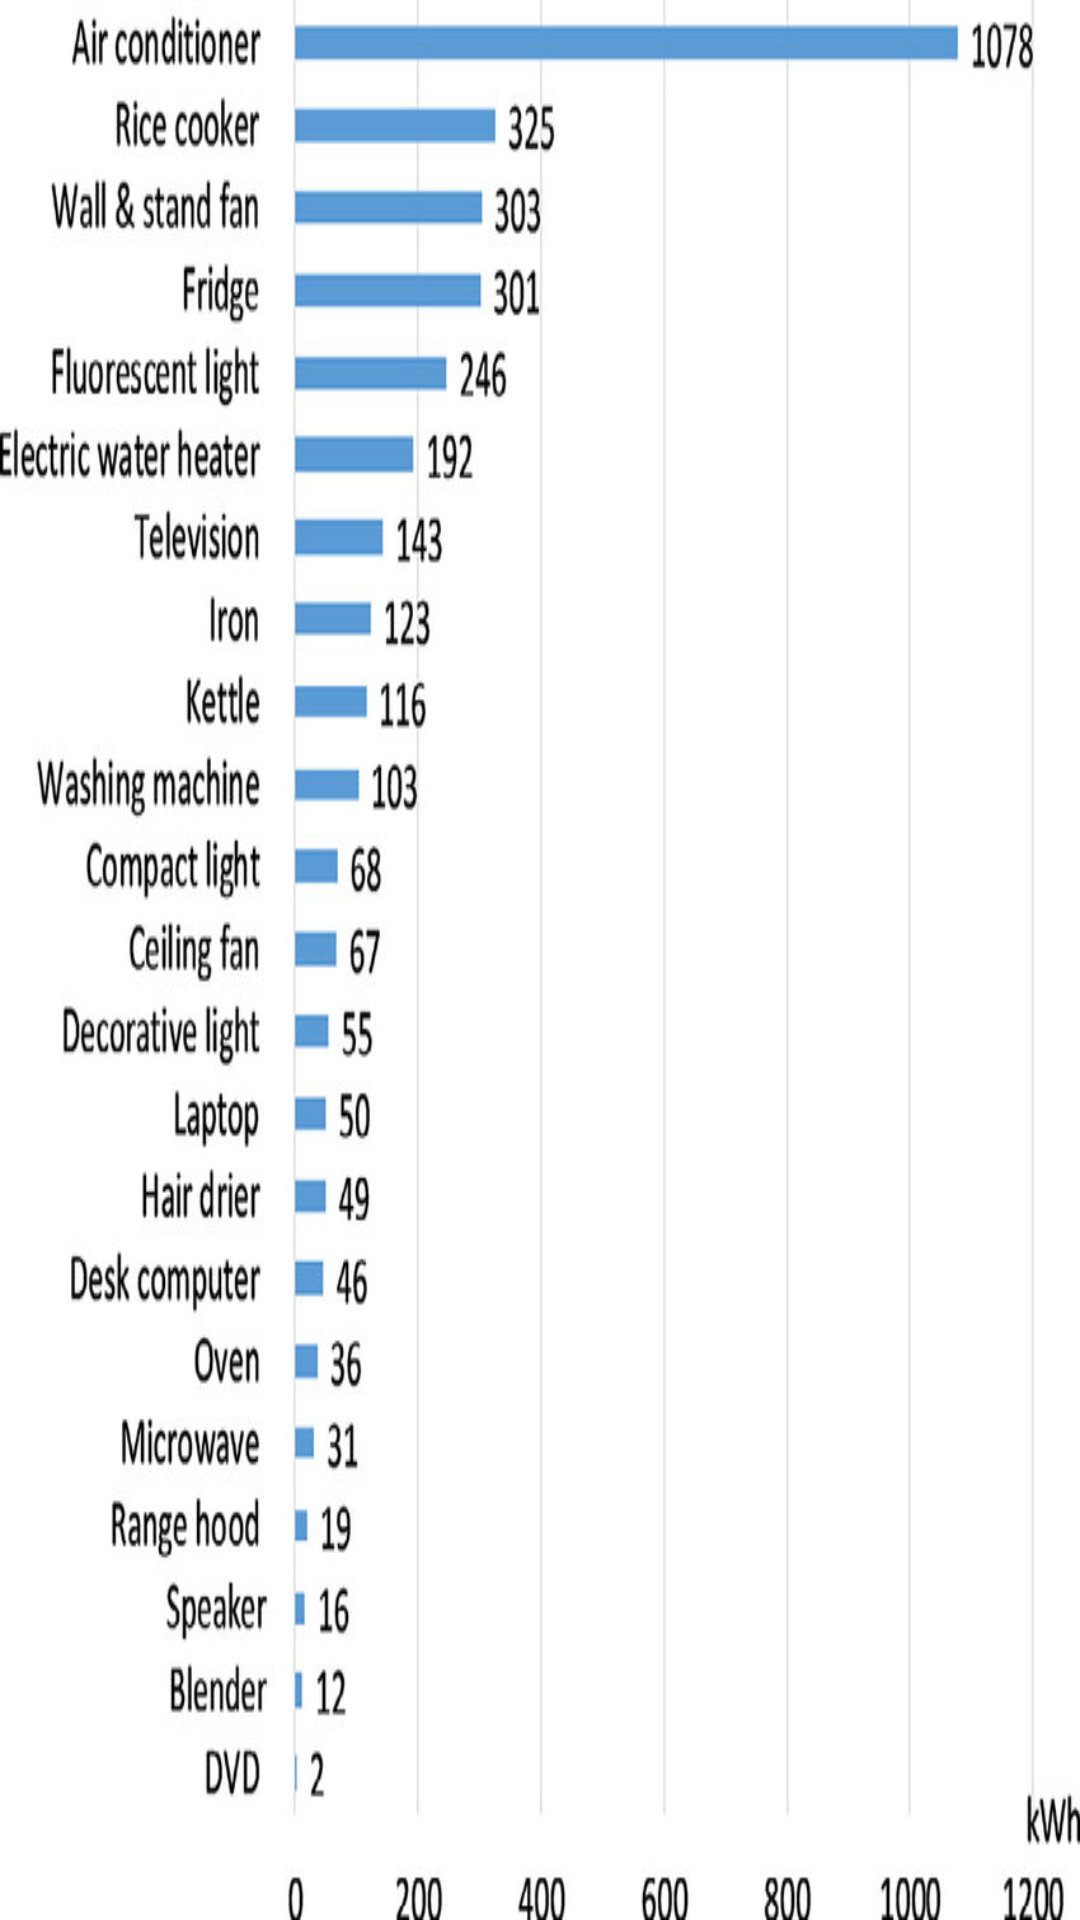

This screen was rendered from an Android layout file. Write that file and the resources it references.
<!-- AndroidManifest.xml: application theme Theme.CityElectribuy -->
<!-- res/layout/activity_powerusege.xml -->
<?xml version="1.0" encoding="utf-8"?>
<androidx.constraintlayout.widget.ConstraintLayout xmlns:android="http://schemas.android.com/apk/res/android"
    xmlns:app="http://schemas.android.com/apk/res-auto"
    xmlns:tools="http://schemas.android.com/tools"
    android:background="@drawable/powerusage"
    android:layout_width="match_parent"
    android:layout_height="match_parent"
    tools:context=".PowerusegeActivity">

</androidx.constraintlayout.widget.ConstraintLayout>
<!-- resources referenced by this layout -->
<resources>
  <!-- drawable powerusage: jpg bitmap (drawable, 66097 bytes) -->
  <style name="Theme.CityElectribuy" parent="Base.Theme.CityElectribuy" />
  <style name="Base.Theme.CityElectribuy" parent="Theme.Material3.DayNight.NoActionBar">
          
          
      </style>
</resources>
